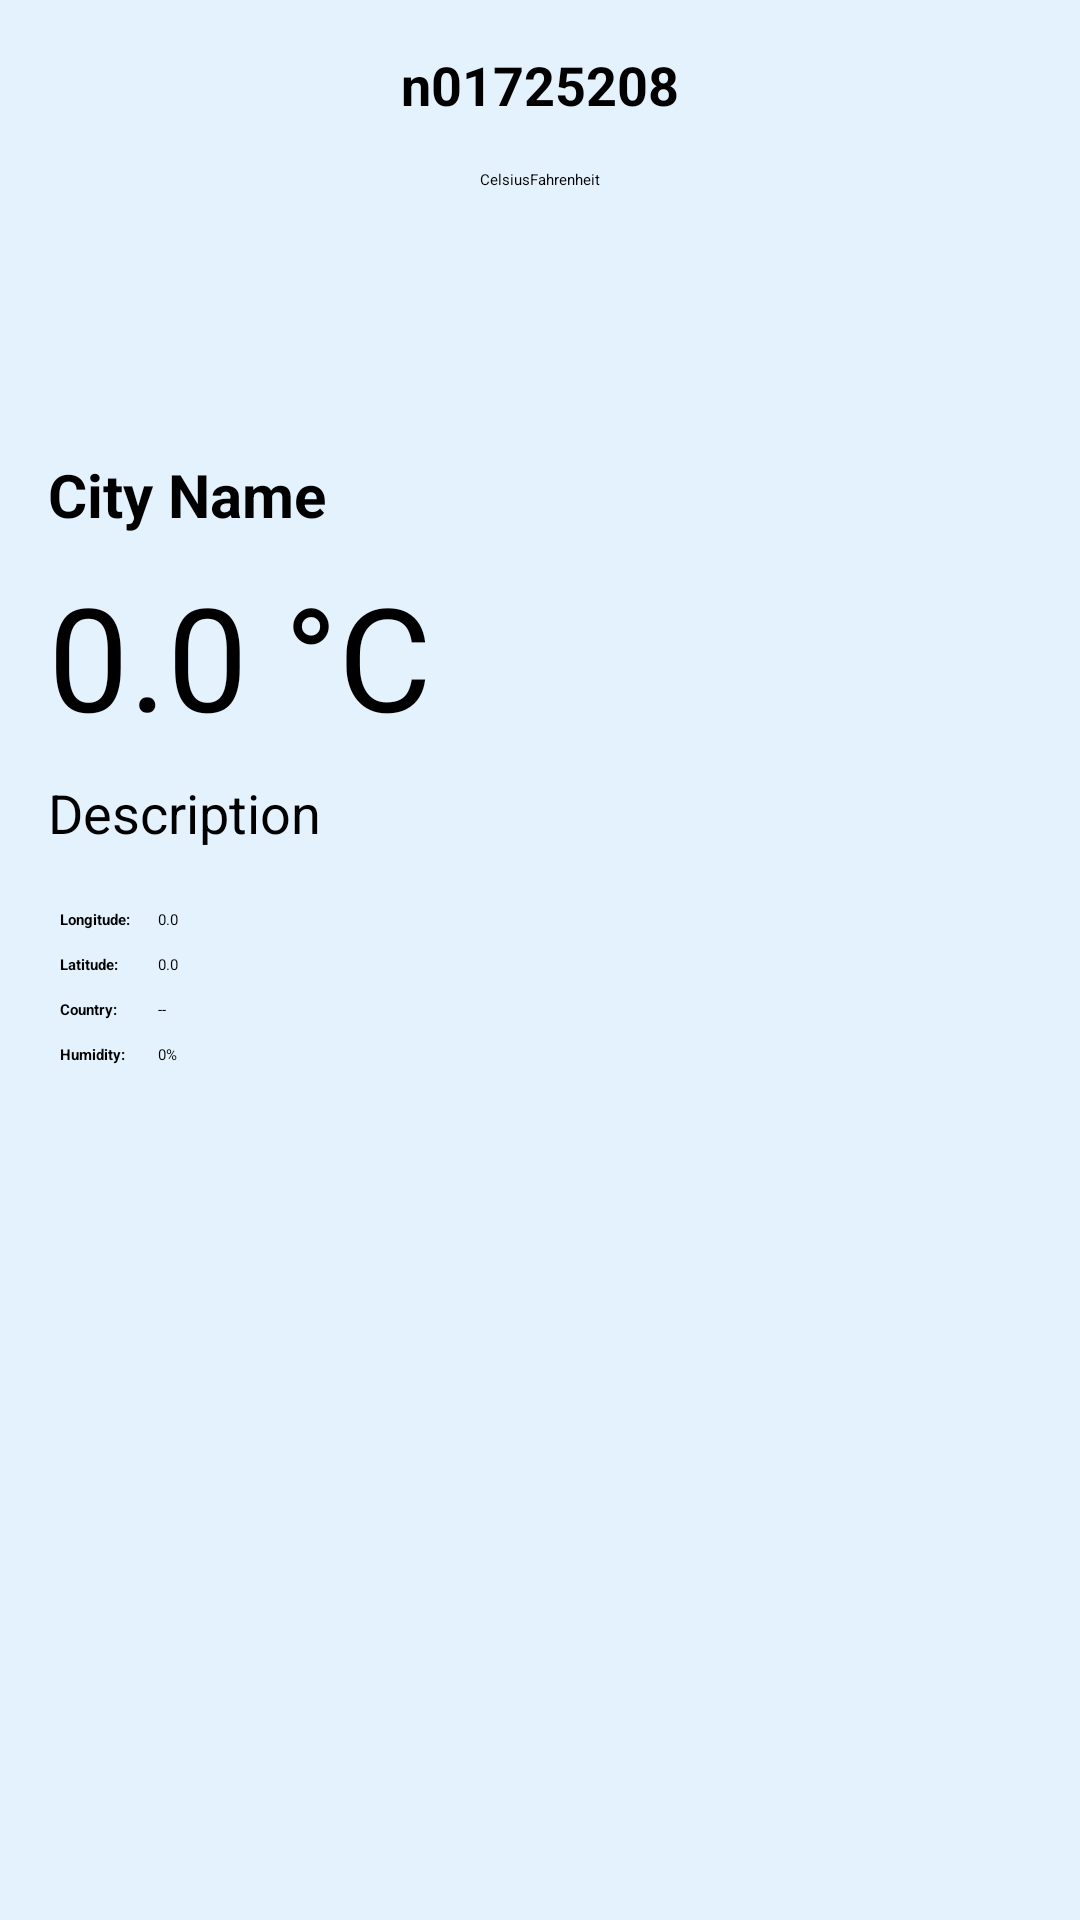

Produce the Android XML layout that renders to this screen, including the resource entries it uses.
<!-- AndroidManifest.xml: application theme Theme.App.Starting -->
<!-- res/layout/fragment_akanniolu.xml -->
<?xml version="1.0" encoding="utf-8"?>
<ScrollView xmlns:android="http://schemas.android.com/apk/res/android"
    android:layout_width="match_parent"
    android:layout_height="match_parent"
    android:background="#E3F2FD">

    <LinearLayout
        android:layout_width="match_parent"
        android:layout_height="wrap_content"
        android:orientation="vertical"
        android:padding="16dp">

        <TextView
            android:id="@+id/tv_student_id"
            android:layout_width="wrap_content"
            android:layout_height="wrap_content"
            android:text="n01725208"
            android:textSize="18sp"
            android:textStyle="bold"
            android:layout_gravity="center_horizontal"
            android:layout_marginBottom="16dp" />

        <RadioGroup
            android:id="@+id/rg_unit"
            android:layout_width="wrap_content"
            android:layout_height="wrap_content"
            android:orientation="horizontal"
            android:layout_gravity="center_horizontal"
            android:layout_marginBottom="16dp">

            <RadioButton
                android:id="@+id/rb_celsius"
                android:layout_width="wrap_content"
                android:layout_height="wrap_content"
                android:text="Celsius"
                android:checked="true" />

            <RadioButton
                android:id="@+id/rb_fahrenheit"
                android:layout_width="wrap_content"
                android:layout_height="wrap_content"
                android:text="Fahrenheit" />
        </RadioGroup>

        <Spinner
            android:id="@+id/spinner_city"
            android:layout_width="match_parent"
            android:layout_height="wrap_content"
            android:minHeight="48dp"
            android:layout_marginBottom="24dp" />

        <TextView
            android:id="@+id/tv_weather_name"
            android:layout_width="wrap_content"
            android:layout_height="wrap_content"
            android:text="City Name"
            android:textSize="20sp"
            android:textStyle="bold"
            android:layout_marginBottom="8dp" />

        <TextView
            android:id="@+id/tv_temp"
            android:layout_width="wrap_content"
            android:layout_height="wrap_content"
            android:text="0.0 °C"
            android:textSize="48sp"
            android:layout_marginBottom="8dp" />

        <TextView
            android:id="@+id/tv_description"
            android:layout_width="wrap_content"
            android:layout_height="wrap_content"
            android:text="Description"
            android:textSize="18sp"
            android:layout_marginBottom="16dp" />

        <GridLayout
            android:layout_width="match_parent"
            android:layout_height="wrap_content"
            android:columnCount="2"
            android:rowCount="4"
            android:useDefaultMargins="true">

            <TextView android:text="Longitude: " android:textStyle="bold" />
            <TextView android:id="@+id/tv_lon" android:text="0.0" />

            <TextView android:text="Latitude: " android:textStyle="bold" />
            <TextView android:id="@+id/tv_lat" android:text="0.0" />

            <TextView android:text="Country: " android:textStyle="bold" />
            <TextView android:id="@+id/tv_country" android:text="--" />

            <TextView android:text="Humidity: " android:textStyle="bold" />
            <TextView android:id="@+id/tv_humidity" android:text="0%" />
        </GridLayout>

    </LinearLayout>
</ScrollView>
<!-- resources referenced by this layout -->
<resources>
  <style name="Theme.App.Starting" parent="Theme.SplashScreen">
          <item name="windowSplashScreenBackground">@color/white</item>
          <item name="postSplashScreenTheme">@style/Theme.StephenAkannioluLab1011</item>
          <item name="android:windowSplashScreenAnimatedIcon">@drawable/animated_logo</item>
      </style>
  <color name="white">#FFFFFFFF</color>
  <style name="Theme.StephenAkannioluLab1011" parent="Base.Theme.StephenAkannioluLab1011" />
  <style name="Base.Theme.StephenAkannioluLab1011" parent="Theme.Material3.DayNight.NoActionBar">
          
          
      </style>
</resources>
